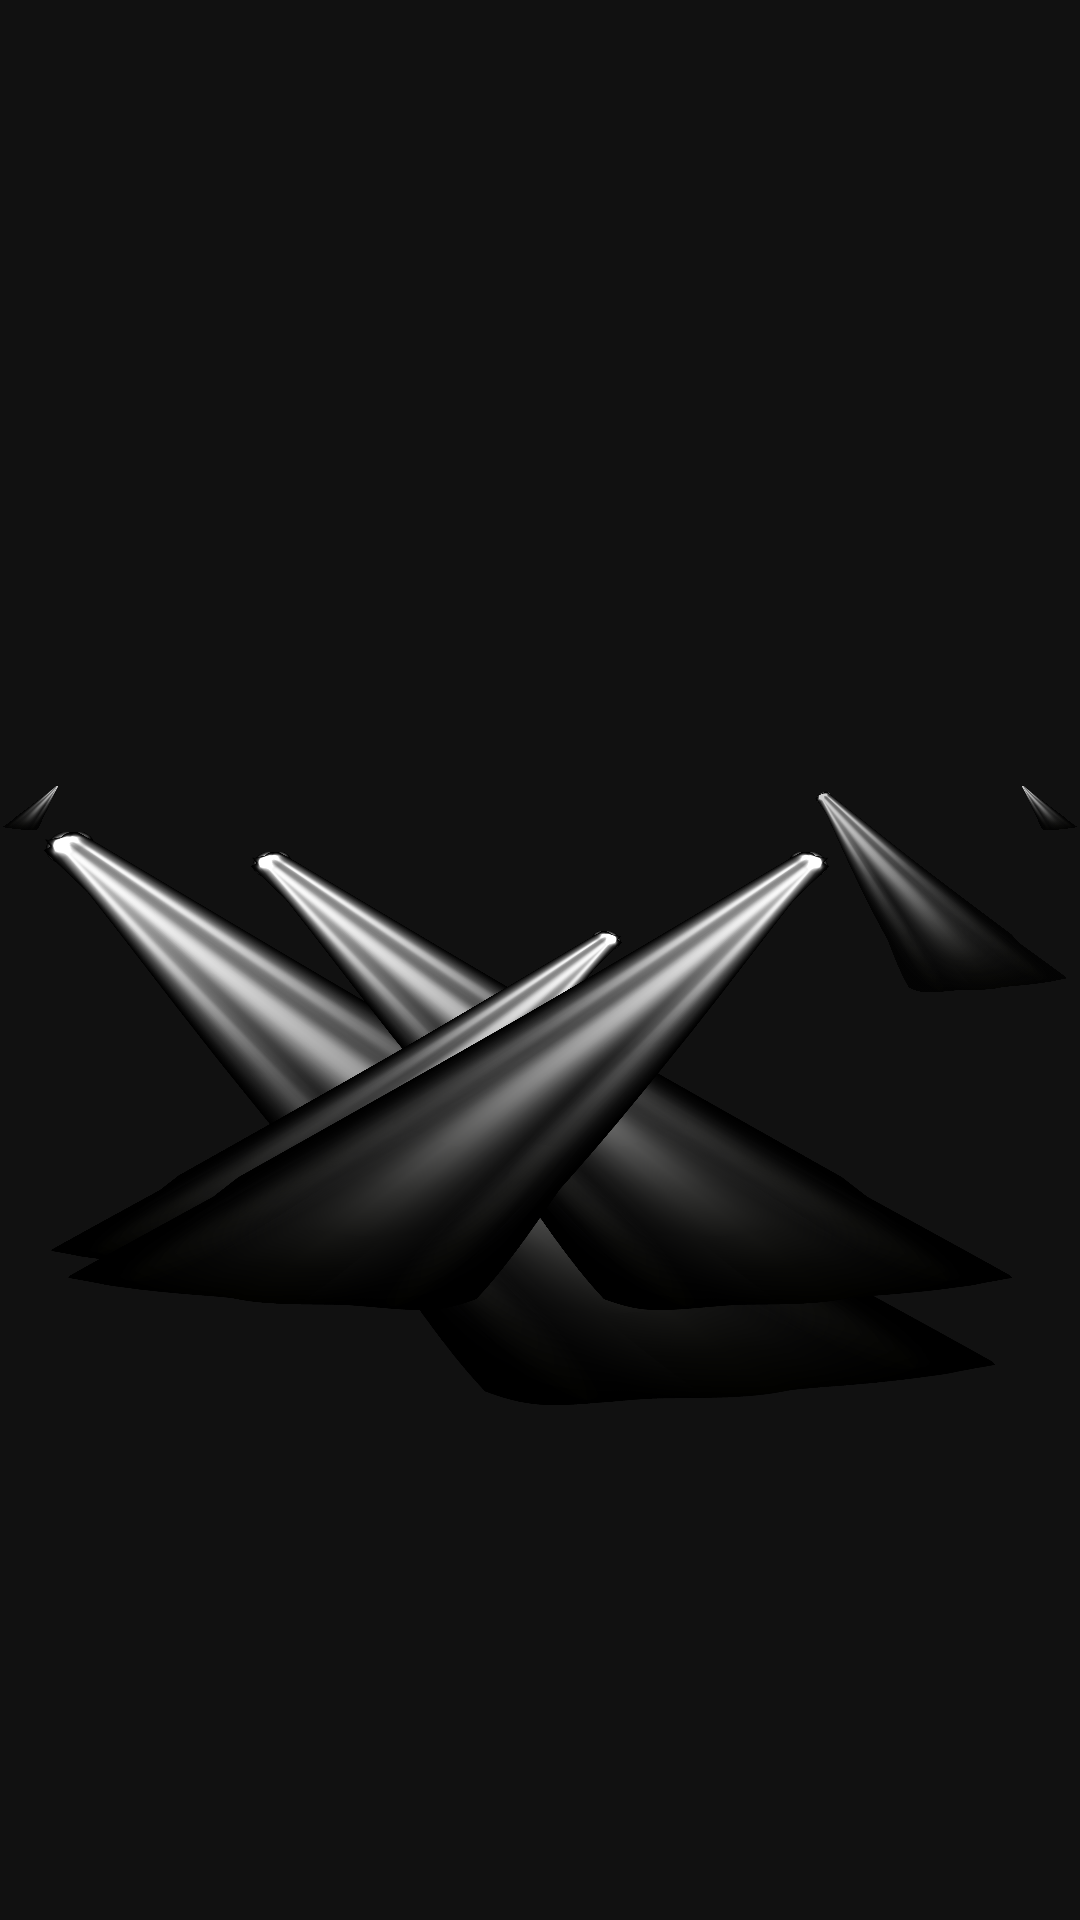

This screen was rendered from an Android layout file. Write that file and the resources it references.
<!-- AndroidManifest.xml: application theme Theme.AppCompat.Light.NoActionBar -->
<!-- res/layout/activity_show_model.xml -->
<?xml version="1.0" encoding="utf-8"?>
<RelativeLayout xmlns:android="http://schemas.android.com/apk/res/android"
    xmlns:tools="http://schemas.android.com/tools"
    android:layout_width="match_parent"
    android:layout_height="match_parent"
    android:background="#111111"
    >


    <ImageView
        android:id="@+id/light3_3"
        android:layout_width="wrap_content"
        android:layout_height="wrap_content"
        android:layout_marginLeft="270dp"
        android:layout_marginTop="80dp"
        android:src="@mipmap/car_light3"
        android:visibility="visible" />
    <ImageView
        android:id="@+id/light3"
        android:layout_width="wrap_content"
        android:layout_height="wrap_content"
        android:layout_marginLeft="340dp"
        android:layout_marginTop="50dp"
        android:src="@mipmap/car_light3"
        android:visibility="visible" />

    <ImageView
        android:id="@+id/light5_5"
        android:layout_width="wrap_content"
        android:layout_height="wrap_content"
        android:layout_marginLeft="590dp"
        android:layout_marginTop="70dp"
        android:src="@mipmap/car_light5"
        android:visibility="visible" />
    <ImageView
        android:id="@+id/light5"
        android:layout_width="wrap_content"
        android:layout_height="wrap_content"
        android:layout_marginLeft="660dp"
        android:layout_marginTop="40dp"
        android:src="@mipmap/car_light5"
        android:visibility="visible" />
    <ImageView
        android:id="@+id/light1_2"
        android:layout_width="wrap_content"
        android:layout_height="wrap_content"
        android:layout_alignParentLeft="true"
        android:layout_marginLeft="10dp"
        android:layout_marginTop="130dp"
        android:src="@mipmap/car_light_1" />

    <ImageView
        android:id="@+id/light1"
        android:layout_width="wrap_content"
        android:layout_height="wrap_content"
        android:layout_alignParentLeft="true"
        android:layout_marginLeft="80dp"
        android:layout_marginTop="100dp"
        android:src="@mipmap/car_light_1" />

    <ImageView
        android:id="@+id/light6_6"
        android:layout_width="wrap_content"
        android:layout_height="wrap_content"
        android:layout_alignParentRight="true"
        android:layout_marginTop="50dp"
        android:layout_marginRight="710dp"
        android:src="@mipmap/car_light6"
        android:visibility="visible" />
    <ImageView
        android:id="@+id/light6"
        android:layout_width="wrap_content"
        android:layout_height="wrap_content"
        android:layout_alignParentRight="true"
        android:layout_marginTop="40dp"
        android:layout_marginRight="660dp"
        android:src="@mipmap/car_light6"
        android:visibility="visible" />

    <ImageView
        android:id="@+id/light4_4"
        android:layout_width="wrap_content"
        android:layout_height="wrap_content"
        android:layout_alignParentRight="true"
        android:layout_marginTop="50dp"
        android:layout_marginRight="340dp"
        android:src="@mipmap/car_light4"
        android:visibility="visible" />
    <ImageView
        android:id="@+id/light4"
        android:layout_width="wrap_content"
        android:layout_height="wrap_content"
        android:layout_alignParentRight="true"
        android:layout_marginTop="60dp"
        android:layout_marginRight="410dp"
        android:src="@mipmap/car_light4"
        android:visibility="visible" />

    <ImageView
        android:id="@+id/light2_2"

        android:layout_width="wrap_content"
        android:layout_height="wrap_content"
        android:layout_alignParentRight="true"
        android:layout_marginTop="110dp"
        android:layout_marginRight="150dp"
        android:src="@mipmap/car_light_2" />

    <ImageView
        android:id="@+id/light2"
        android:layout_width="wrap_content"
        android:layout_height="wrap_content"
        android:layout_alignParentRight="true"
        android:layout_marginTop="100dp"
        android:layout_marginRight="80dp"
        android:src="@mipmap/car_light_2" />

    <ImageView

        android:layout_width="wrap_content"
        android:layout_height="wrap_content"
        android:layout_alignParentBottom="true"
        android:src="@mipmap/exhibition_bg" />

    <ImageView
        android:layout_width="wrap_content"
        android:layout_height="wrap_content"
        android:layout_alignParentBottom="true"
        android:src="@mipmap/exhibition_bg2" />

    <ImageView

        android:id="@+id/car"
        android:layout_width="460dp"
        android:layout_height="164dp"
        android:layout_alignParentBottom="true"
        android:layout_marginLeft="890dp"
        android:layout_marginBottom="110dp"
        android:src="@mipmap/car" />


</RelativeLayout>
<!-- resources referenced by this layout -->
<resources>
  <!-- mipmap car: png bitmap (mipmap-xxxhdpi, 980504 bytes) -->
  <!-- mipmap car_light3: png bitmap (mipmap-xxxhdpi, 423477 bytes) -->
  <!-- mipmap car_light4: png bitmap (mipmap-xxxhdpi, 409843 bytes) -->
  <!-- mipmap car_light5: png bitmap (mipmap-xxxhdpi, 256799 bytes) -->
  <!-- mipmap car_light6: png bitmap (mipmap-xxxhdpi, 210932 bytes) -->
  <!-- mipmap car_light_1: png bitmap (mipmap-xxxhdpi, 784712 bytes) -->
  <!-- mipmap car_light_2: png bitmap (mipmap-xxxhdpi, 802226 bytes) -->
</resources>
